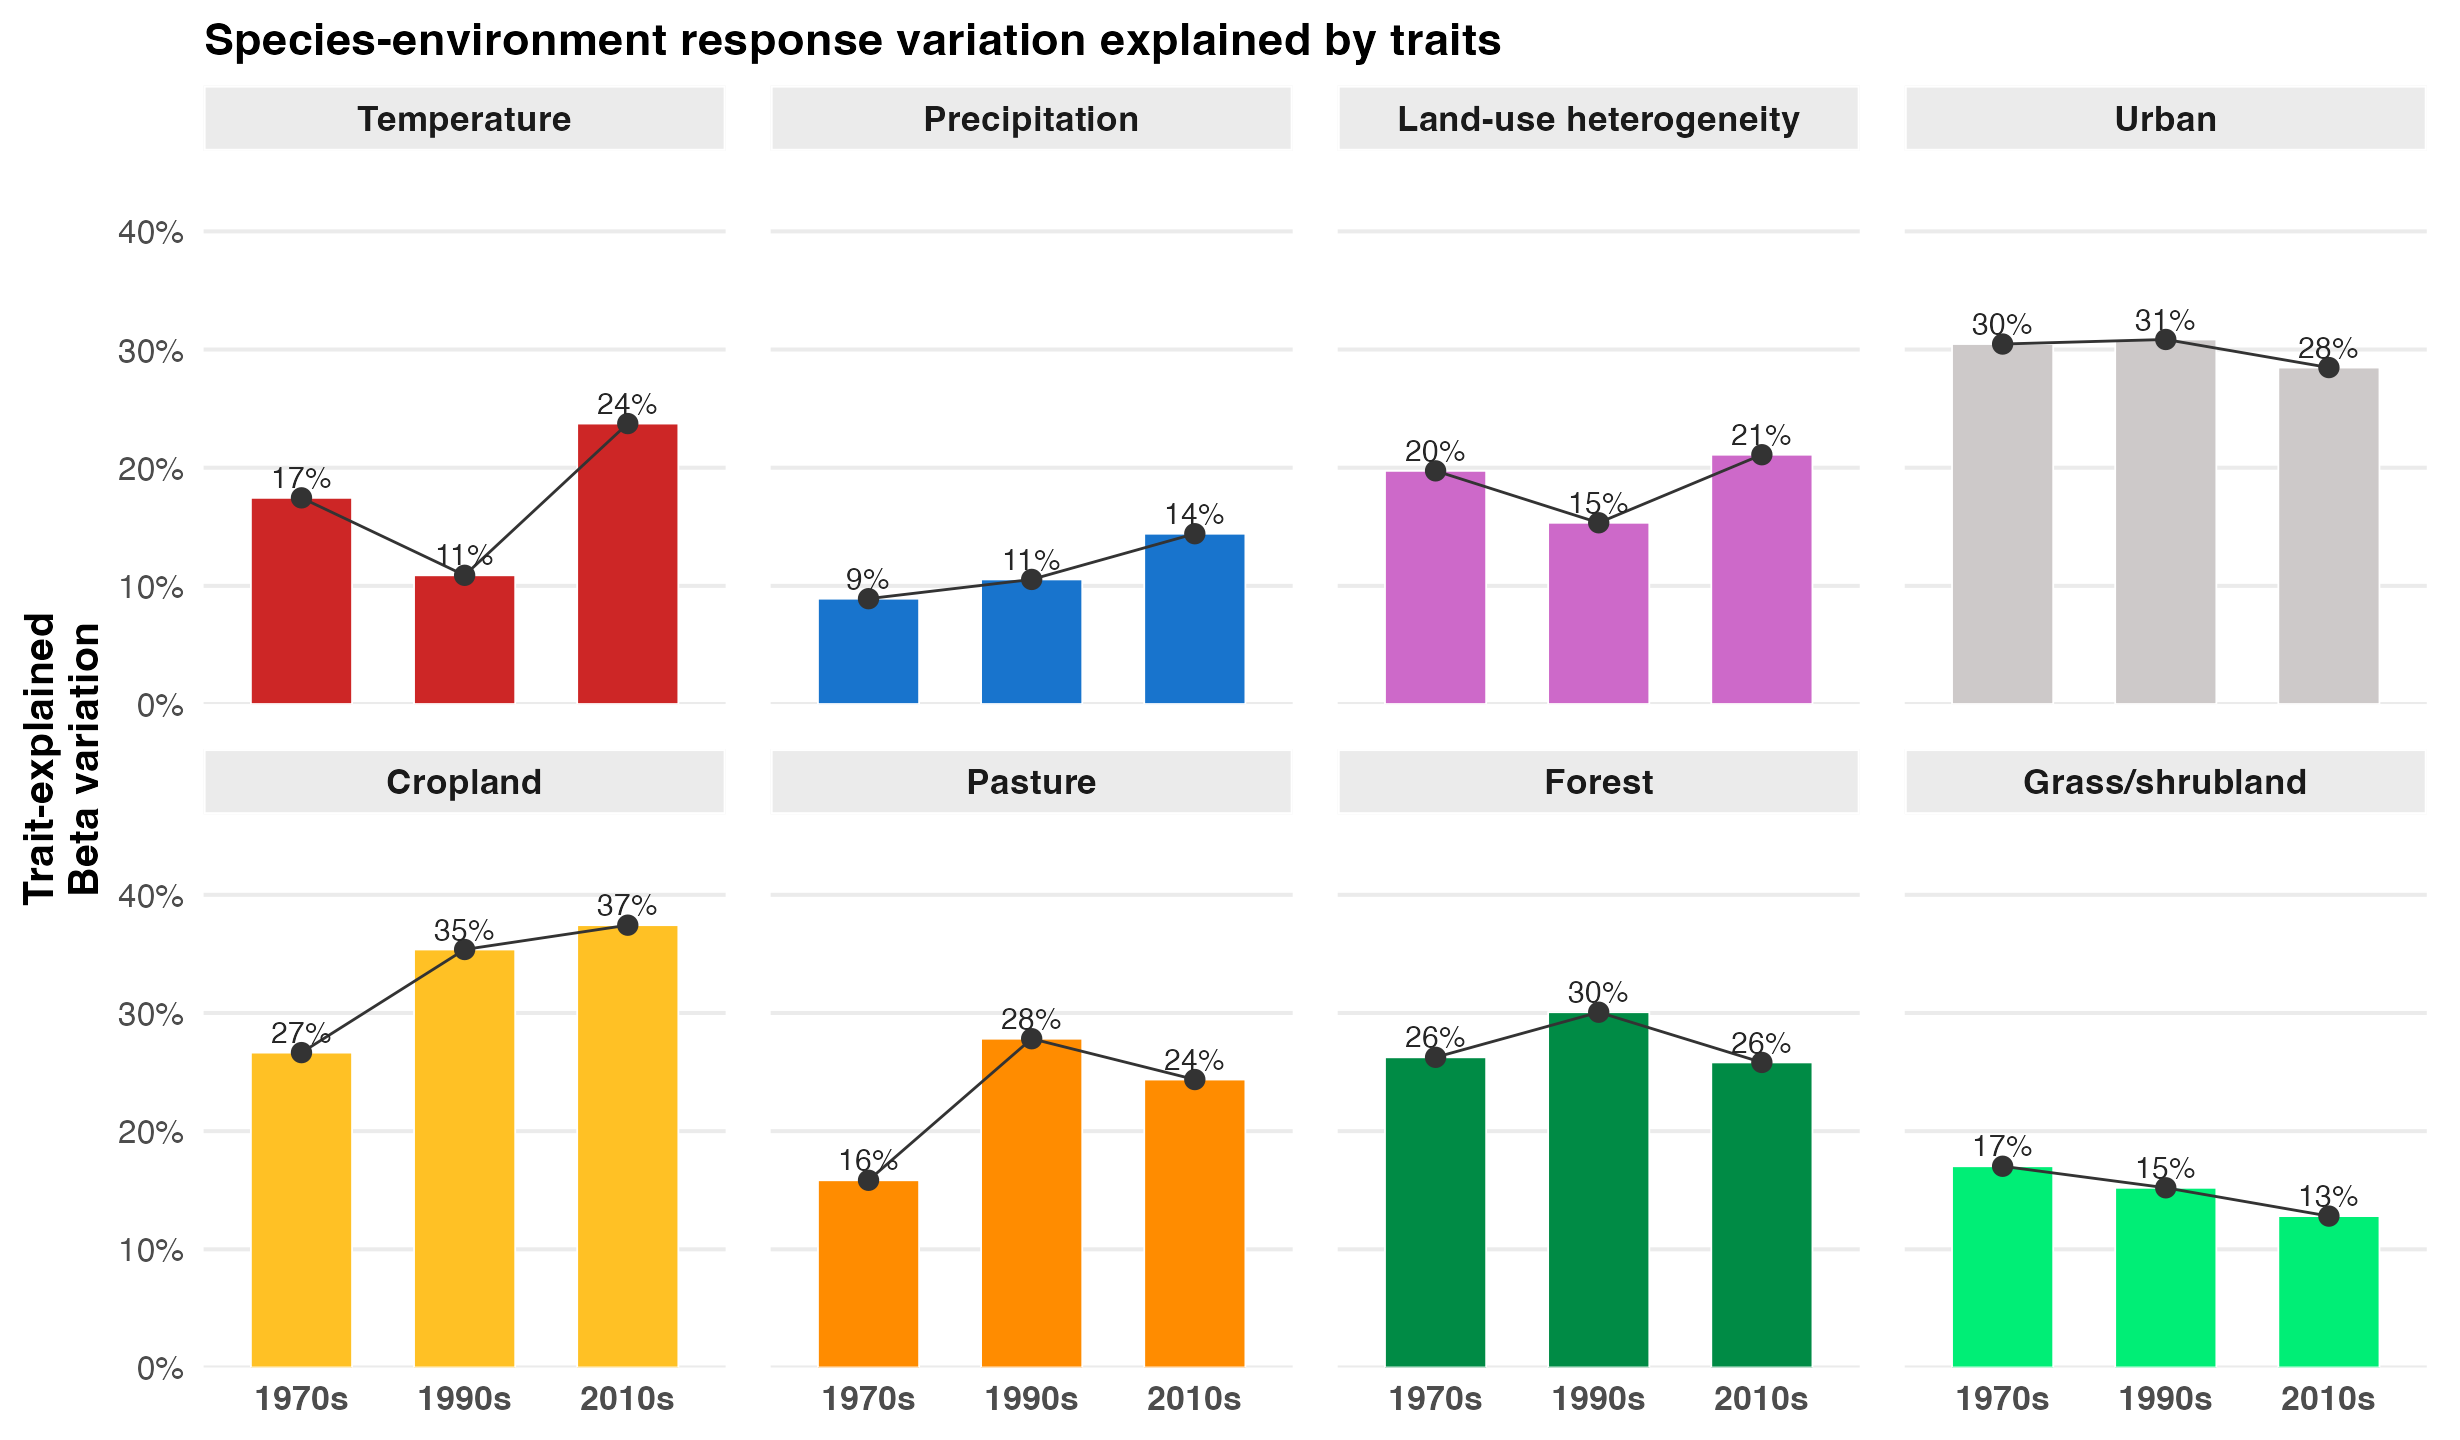

The data file committed next to this chart (first rows):
atlas, variable, variable_raw, trait_r2t_beta
1970s, Temperature, tmean_breeding, 0.1745
1990s, Temperature, tmean_breeding, 0.1089
2010s, Temperature, tmean_breeding, 0.2374
1970s, Precipitation, prec_breeding, 0.08915
1990s, Precipitation, prec_breeding, 0.1055
2010s, Precipitation, prec_breeding, 0.1441
1970s, Land-use heterogeneity, hh, 0.1973
1990s, Land-use heterogeneity, hh, 0.1534
2010s, Land-use heterogeneity, hh, 0.211
1970s, Urban, perc_urban, 0.3047
1990s, Urban, perc_urban, 0.3085
2010s, Urban, perc_urban, 0.2848
1970s, Cropland, perc_cropland, 0.2665
1990s, Cropland, perc_cropland, 0.3537
2010s, Cropland, perc_cropland, 0.3743
1970s, Pasture, perc_pasture, 0.1584
1990s, Pasture, perc_pasture, 0.2782
2010s, Pasture, perc_pasture, 0.2437
1970s, Forest, perc_forest, 0.2625
1990s, Forest, perc_forest, 0.3006
2010s, Forest, perc_forest, 0.2582
1970s, Grass/shrubland, perc_grass_shrub, 0.1703
1990s, Grass/shrubland, perc_grass_shrub, 0.1521
2010s, Grass/shrubland, perc_grass_shrub, 0.1281
